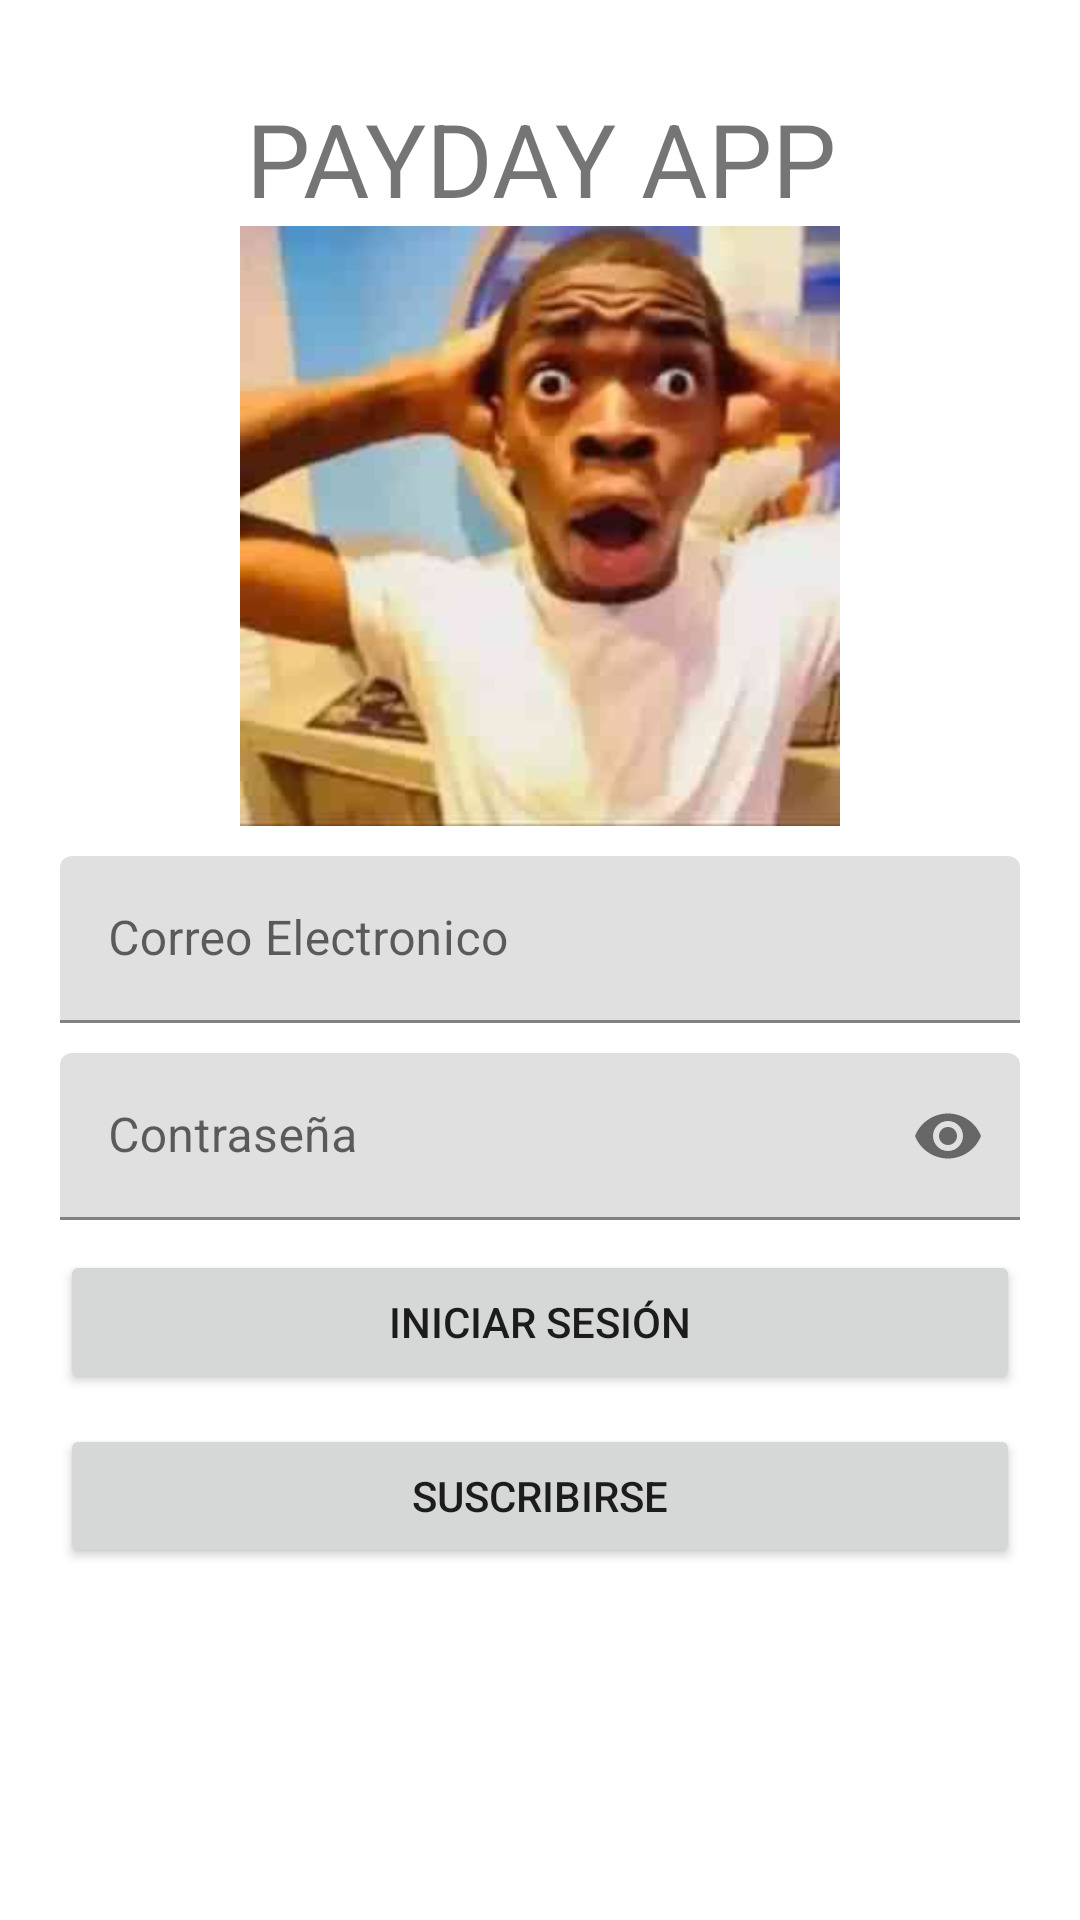

Reconstruct the res/layout file that produces this screen, plus the resources it refers to.
<!-- AndroidManifest.xml: application theme Theme.EC_F_Payday -->
<!-- res/layout/activity_login.xml -->
<?xml version="1.0" encoding="utf-8"?>
<RelativeLayout xmlns:android="http://schemas.android.com/apk/res/android"
    xmlns:app="http://schemas.android.com/apk/res-auto"
    xmlns:tools="http://schemas.android.com/tools"
    android:layout_width="match_parent"
    android:layout_height="match_parent"
    tools:context=".Vista.LogIn.LoginActivity">

    <TableLayout
        android:layout_width="match_parent"
        android:layout_height="match_parent"
        android:layout_marginTop="30dp">

        <TableRow
            android:layout_width="match_parent"
            android:layout_height="match_parent"
            android:gravity="center_horizontal">

            <TextView
                android:id="@+id/textView9"
                android:layout_width="wrap_content"
                android:layout_height="wrap_content"
                android:text="PAYDAY APP"
                android:textAlignment="center"
                android:textSize="34sp" />
        </TableRow>

        <TableRow
            android:layout_width="match_parent"
            android:layout_height="match_parent"
            android:gravity="center_horizontal">

            <ImageView
                android:id="@+id/imageView"
                android:layout_width="wrap_content"
                android:layout_height="200dp"
                app:srcCompat="@drawable/logo" />
        </TableRow>

        <TableRow
            android:layout_width="match_parent"
            android:layout_height="match_parent"
            android:gravity="center_horizontal"
            android:paddingTop="10dp">

            <com.google.android.material.textfield.TextInputLayout
                android:layout_width="match_parent"
                android:layout_height="wrap_content">

                <com.google.android.material.textfield.TextInputEditText
                    android:id="@+id/txtCorreo"
                    android:layout_width="match_parent"
                    android:layout_height="wrap_content"
                    android:hint="Correo Electronico"
                    android:inputType="textEmailAddress" />
            </com.google.android.material.textfield.TextInputLayout>
        </TableRow>

        <TableRow
            android:layout_width="match_parent"
            android:layout_height="match_parent"
            android:gravity="center_horizontal"
            android:paddingTop="10dp">

            <com.google.android.material.textfield.TextInputLayout
                android:layout_width="match_parent"
                android:layout_height="wrap_content"
                app:passwordToggleEnabled="true">

                <com.google.android.material.textfield.TextInputEditText
                    android:id="@+id/txtClave"
                    android:layout_width="match_parent"
                    android:layout_height="wrap_content"
                    android:hint="Contraseña"
                    android:inputType="textPassword"
                    android:password="false" />
            </com.google.android.material.textfield.TextInputLayout>
        </TableRow>

        <TableRow
            android:layout_width="match_parent"
            android:layout_height="match_parent"
            android:gravity="center_horizontal"
            android:paddingTop="10dp">

            <Button
                android:id="@+id/btnIniciar"
                android:layout_width="wrap_content"
                android:layout_height="wrap_content"
                android:text="INICIAR SESIÓN" />
        </TableRow>

        <TableRow
            android:layout_width="match_parent"
            android:layout_height="match_parent"
            android:gravity="center_horizontal"
            android:paddingTop="10dp">

            <Button
                android:id="@+id/btnSuscribirse"
                android:layout_width="wrap_content"
                android:layout_height="wrap_content"
                android:text="SUSCRIBIRSE" />
        </TableRow>
    </TableLayout>
</RelativeLayout>
<!-- resources referenced by this layout -->
<resources>
  <!-- drawable logo: jpg bitmap (drawable, 12175 bytes) -->
  <style name="Theme.EC_F_Payday" parent="Theme.MaterialComponents.DayNight.DarkActionBar">
          
          <item name="colorPrimary">@color/purple_500</item>
          <item name="colorPrimaryVariant">@color/purple_700</item>
          <item name="colorOnPrimary">@color/white</item>
          
          <item name="colorSecondary">@color/teal_200</item>
          <item name="colorSecondaryVariant">@color/teal_700</item>
          <item name="colorOnSecondary">@color/black</item>
          
          <item name="android:statusBarColor" tools:targetApi="l">?attr/colorPrimaryVariant</item>
          
      </style>
  <!-- not gathered from this repository: default colours our renderer supplied (Android Studio template values) -->
  <color name="purple_500">#FF6200EE</color>
  <color name="purple_700">#FF3700B3</color>
  <color name="teal_200">#FF03DAC5</color>
  <color name="teal_700">#FF018786</color>
  <color name="black">#FF000000</color>
  <color name="white">#FFFFFFFF</color>
</resources>
